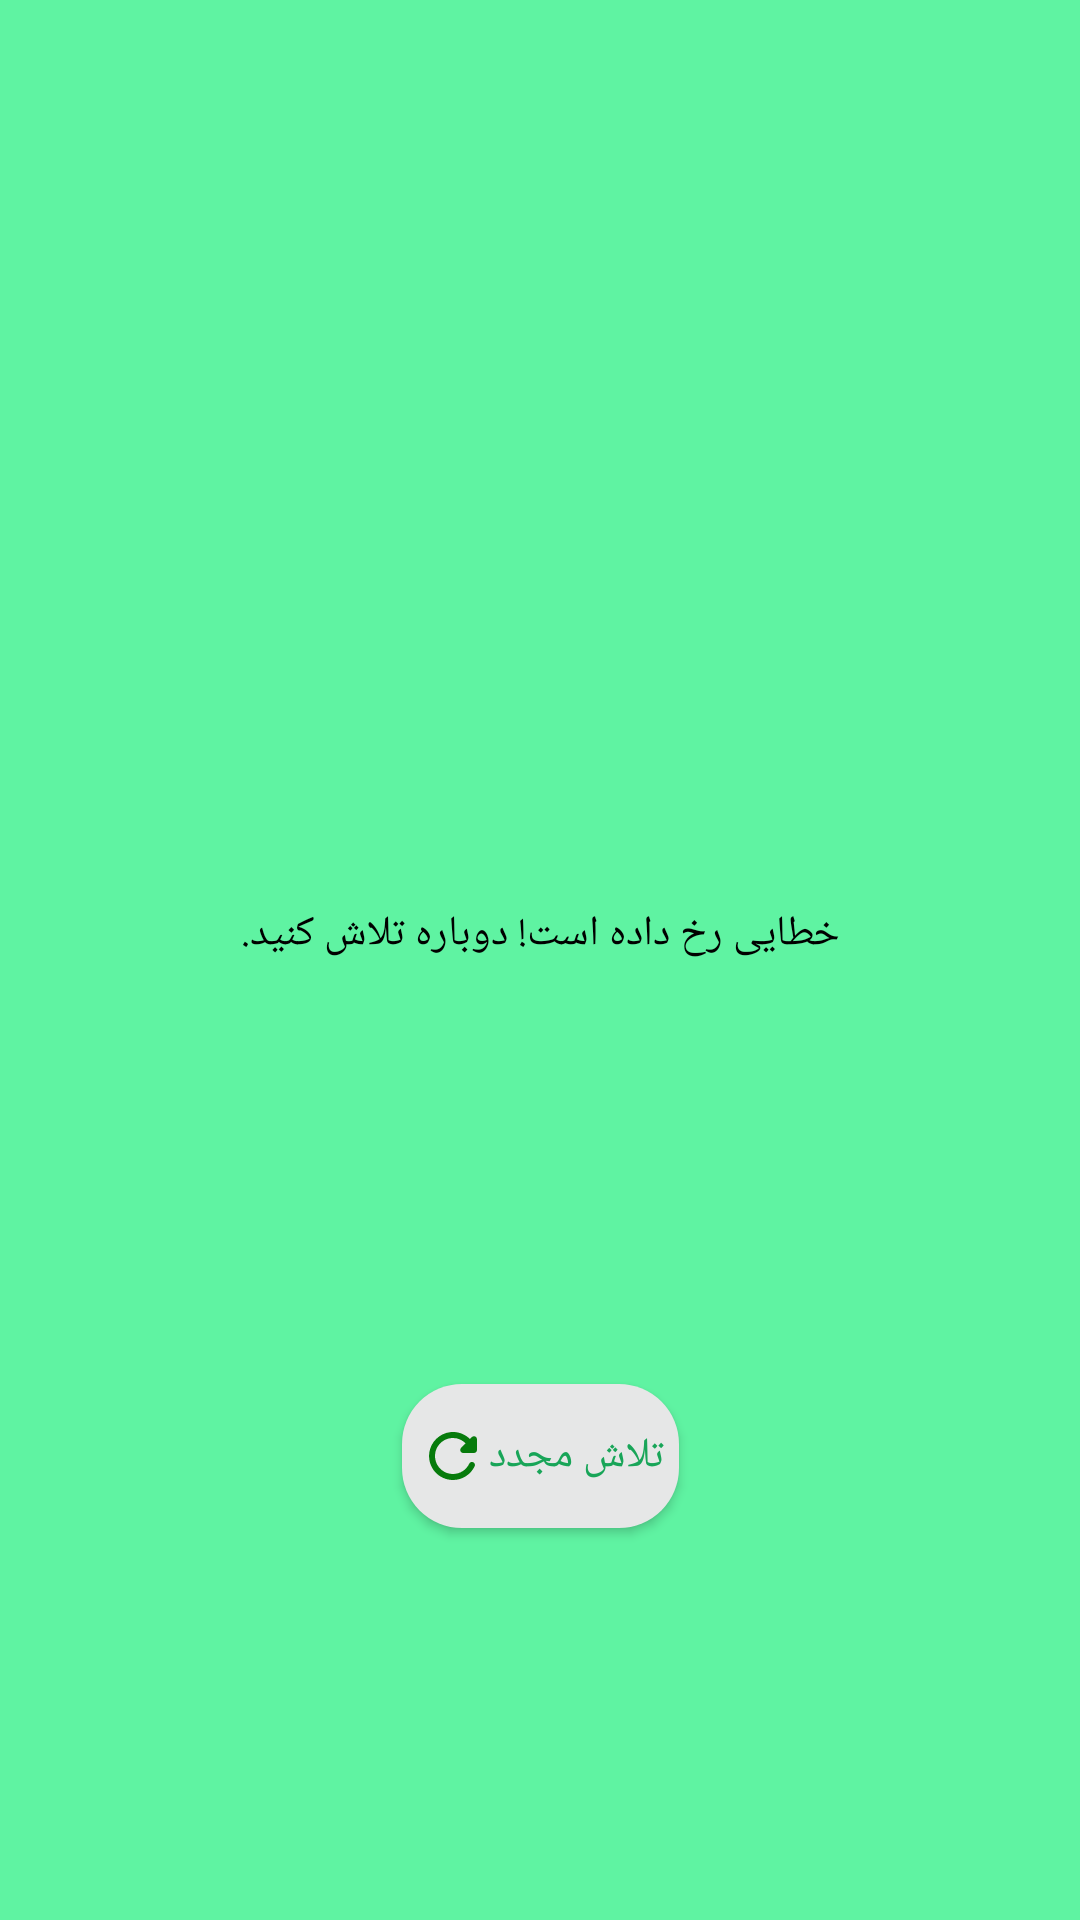

Android layout source for this screen:
<!-- AndroidManifest.xml: application theme Theme.InternProject -->
<!-- res/layout/load_more.xml -->
<?xml version="1.0" encoding="utf-8"?>
<androidx.constraintlayout.widget.ConstraintLayout xmlns:android="http://schemas.android.com/apk/res/android"
    xmlns:app="http://schemas.android.com/apk/res-auto"
    android:layout_width="match_parent"
    android:layout_height="wrap_content"
    android:background="#5FF3A2">

    <ProgressBar
        android:id="@+id/prgLoadMore"
        android:layout_width="30dp"
        android:layout_height="30dp"
        android:layout_margin="5dp"
        android:indeterminateTint="@color/behGreen"
        app:layout_constraintBottom_toTopOf="@id/txtErrorLoad"
        app:layout_constraintEnd_toEndOf="parent"
        app:layout_constraintStart_toStartOf="parent"
        app:layout_constraintTop_toTopOf="parent" />

    <TextView
        android:id="@+id/txtErrorLoad"
        android:layout_width="wrap_content"
        android:layout_height="wrap_content"
        android:text="@string/errorLoad"
        android:textColor="@color/black"
        android:textSize="14sp"
        android:layout_margin="10dp"
        app:layout_constraintBottom_toTopOf="@id/btnRefresh"
        app:layout_constraintEnd_toEndOf="parent"
        app:layout_constraintStart_toStartOf="parent"
        app:layout_constraintTop_toBottomOf="@id/prgLoadMore" />

    <androidx.appcompat.widget.AppCompatButton
        android:id="@+id/btnRefresh"
        android:layout_width="wrap_content"
        android:layout_height="wrap_content"
        android:background="@drawable/button_shape"
        android:backgroundTint="@color/behWhite"
        android:text="@string/retry"
        android:textColor="@color/behGreen"
        android:layout_margin="5dp"
        android:padding="5dp"
        android:drawableStart="@drawable/ic_refresh"
        app:layout_constraintBottom_toBottomOf="parent"
        app:layout_constraintEnd_toEndOf="parent"
        app:layout_constraintStart_toStartOf="parent"
        app:layout_constraintTop_toBottomOf="@id/txtErrorLoad" />

</androidx.constraintlayout.widget.ConstraintLayout>
<!-- resources referenced by this layout -->
<resources>
  <color name="behGreen">#18A558</color>
  <color name="behWhite">#E6E7E7</color>
  <color name="black">#FF000000</color>
  <!-- drawable button_shape (drawable-v24) -->
  <?xml version="1.0" encoding="utf-8"?>
  <shape xmlns:android="http://schemas.android.com/apk/res/android"
      android:shape="rectangle" >
      <solid android:color="@color/white"/>
  
      <corners android:radius="20dp" />
  
  </shape>
  <!-- drawable ic_refresh (drawable) -->
  <vector android:height="24dp" android:tint="#077B0C"
      android:viewportHeight="24" android:viewportWidth="24"
      android:width="24dp" xmlns:android="http://schemas.android.com/apk/res/android">
      <path android:fillColor="@android:color/white" android:pathData="M17.65,6.35c-1.63,-1.63 -3.94,-2.57 -6.48,-2.31 -3.67,0.37 -6.69,3.35 -7.1,7.02C3.52,15.91 7.27,20 12,20c3.19,0 5.93,-1.87 7.21,-4.56 0.32,-0.67 -0.16,-1.44 -0.9,-1.44 -0.37,0 -0.72,0.2 -0.88,0.53 -1.13,2.43 -3.84,3.97 -6.8,3.31 -2.22,-0.49 -4.01,-2.3 -4.48,-4.52C5.31,9.44 8.26,6 12,6c1.66,0 3.14,0.69 4.22,1.78l-1.51,1.51c-0.63,0.63 -0.19,1.71 0.7,1.71H19c0.55,0 1,-0.45 1,-1V6.41c0,-0.89 -1.08,-1.34 -1.71,-0.71l-0.64,0.65z"/>
  </vector>
  <string name="errorLoad">خطایی رخ داده است! دوباره تلاش کنید.</string>
  <string name="retry">تلاش مجدد</string>
  <style name="Theme.InternProject" parent="Theme.MaterialComponents.DayNight.NoActionBar">
          
          <item name="colorPrimary">@color/myBlue</item>
          <item name="colorPrimaryVariant">@color/myBlue</item>
          <item name="colorOnPrimary">@color/white</item>
          
          <item name="colorSecondary">@color/teal_200</item>
          <item name="colorSecondaryVariant">@color/teal_700</item>
          <item name="colorOnSecondary">@color/black</item>
          
          <item name="android:statusBarColor">?attr/colorPrimaryVariant</item>
          
      </style>
  <color name="white">#FFFFFFFF</color>
  <color name="myBlue">#517ED8</color>
  <color name="teal_200">#FF03DAC5</color>
  <color name="teal_700">#FF018786</color>
</resources>
